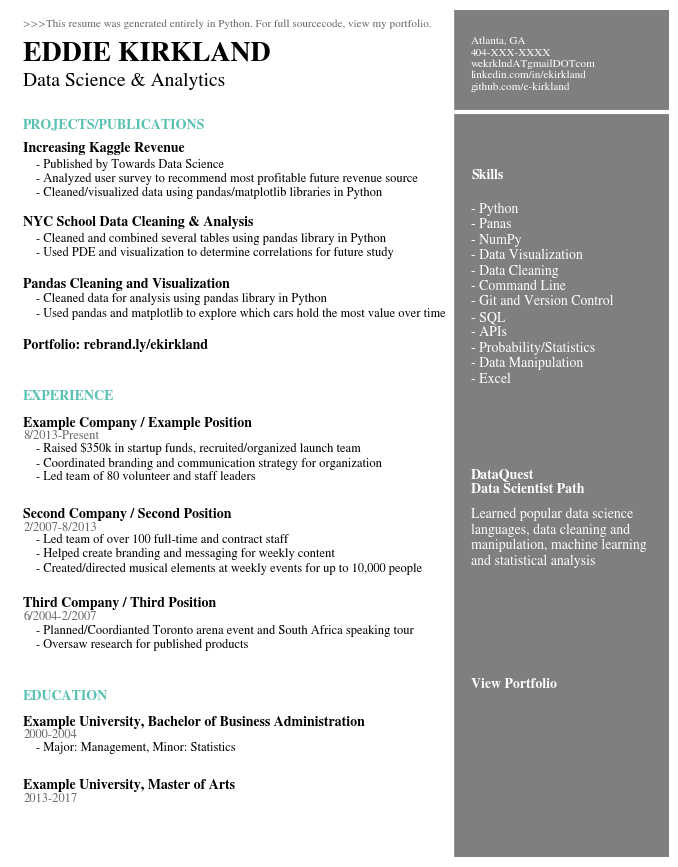

Here is the Python script that generated this plot:

# Text Variables
Header = '>>>This resume was generated entirely in Python. For full sourcecode, view my portfolio.'
Name = 'EDDIE KIRKLAND'
Title = 'Data Science & Analytics'
Contact = 'Atlanta, GA\n404-XXX-XXXX\nwekrklndATgmailDOTcom\nlinkedin.com/in/ekirkland\ngithub.com/e-kirkland'
ProjectsHeader = 'PROJECTS/PUBLICATIONS'
ProjectOneTitle = 'Increasing Kaggle Revenue'
ProjectOneDesc = '- Published by Towards Data Science\n- Analyzed user survey to recommend most profitable future revenue source\n- Cleaned/visualized data using pandas/matplotlib libraries in Python'
ProjectTwoTitle = 'NYC School Data Cleaning & Analysis'
ProjectTwoDesc = '- Cleaned and combined several tables using pandas library in Python\n- Used PDE and visualization to determine correlations for future study'
ProjectThreeTitle = 'Pandas Cleaning and Visualization'
ProjectThreeDesc = '- Cleaned data for analysis using pandas library in Python\n- Used pandas and matplotlib to explore which cars hold the most value over time'
Portfolio = 'Portfolio: rebrand.ly/ekirkland'
WorkHeader = 'EXPERIENCE'
WorkOneTitle = 'Example Company / Example Position'
WorkOneTime = '8/2013-Present'
WorkOneDesc = '- Raised $350k in startup funds, recruited/organized launch team\n- Coordinated branding and communication strategy for organization\n- Led team of 80 volunteer and staff leaders'
WorkTwoTitle = 'Second Company / Second Position'
WorkTwoTime = '2/2007-8/2013'
WorkTwoDesc = '- Led team of over 100 full-time and contract staff\n- Helped create branding and messaging for weekly content\n- Created/directed musical elements at weekly events for up to 10,000 people'
WorkThreeTitle = 'Third Company / Third Position'
WorkThreeTime = '6/2004-2/2007'
WorkThreeDesc = '- Planned/Coordianted Toronto arena event and South Africa speaking tour\n- Oversaw research for published products'
EduHeader = 'EDUCATION'
EduOneTitle = 'Example University, Bachelor of Business Administration'
EduOneTime = '2000-2004'
EduOneDesc = '- Major: Management, Minor: Statistics'
EduTwoTitle = 'Example University, Master of Arts'
EduTwoTime = '2013-2017'
SkillsHeader = 'Skills'
SkillsDesc = '- Python\n- Panas\n- NumPy\n- Data Visualization\n- Data Cleaning\n- Command Line\n- Git and Version Control\n- SQL\n- APIs\n- Probability/Statistics\n- Data Manipulation\n- Excel'
ExtrasTitle = 'DataQuest\nData Scientist Path'
ExtrasDesc = 'Learned popular data science\nlanguages, data cleaning and\nmanipulation, machine learning \nand statistical analysis'
CodeTitle = 'View Portfolio'

# Setting style for bar graphs
import matplotlib.pyplot as plt
# %matplotlib inline

# set font
plt.rcParams['font.family'] = 'sans-serif'
plt.rcParams['font.sans-serif'] = 'STIXGeneral'

fig, ax = plt.subplots(figsize=(8.5, 11))

# Decorative Lines
ax.axvline(x=.5, ymin=0, ymax=1, color='#007ACC', alpha=0.0, linewidth=50)
plt.axvline(x=.99, color='#000000', alpha=0.5, linewidth=300)
plt.axhline(y=.88, xmin=0, xmax=1, color='#ffffff', linewidth=3)

# set background color
ax.set_facecolor('white')

# remove axes
plt.axis('off')

# add text
plt.annotate(Header, (.02,.98), weight='regular', fontsize=8, alpha=.6)
plt.annotate(Name, (.02,.94), weight='bold', fontsize=20)
plt.annotate(Title, (.02,.91), weight='regular', fontsize=14)
plt.annotate(Contact, (.7,.906), weight='regular', fontsize=8, color='#ffffff')
plt.annotate(ProjectsHeader, (.02,.86), weight='bold', fontsize=10, color='#58C1B2')
plt.annotate(ProjectOneTitle, (.02,.832), weight='bold', fontsize=10)
plt.annotate(ProjectOneDesc, (.04,.78), weight='regular', fontsize=9)
plt.annotate(ProjectTwoTitle, (.02,.745), weight='bold', fontsize=10)
plt.annotate(ProjectTwoDesc, (.04,.71), weight='regular', fontsize=9)
plt.annotate(ProjectThreeTitle, (.02,.672), weight='bold', fontsize=10)
plt.annotate(ProjectThreeDesc, (.04,.638), weight='regular', fontsize=9)
plt.annotate(Portfolio, (.02,.6), weight='bold', fontsize=10)
plt.annotate(WorkHeader, (.02,.54), weight='bold', fontsize=10, color='#58C1B2')
plt.annotate(WorkOneTitle, (.02,.508), weight='bold', fontsize=10)
plt.annotate(WorkOneTime, (.02,.493), weight='regular', fontsize=9, alpha=.6)
plt.annotate(WorkOneDesc, (.04,.445), weight='regular', fontsize=9)
plt.annotate(WorkTwoTitle, (.02,.4), weight='bold', fontsize=10)
plt.annotate(WorkTwoTime, (.02,.385), weight='regular', fontsize=9, alpha=.6)
plt.annotate(WorkTwoDesc, (.04,.337), weight='regular', fontsize=9)
plt.annotate(WorkThreeTitle, (.02,.295), weight='bold', fontsize=10)
plt.annotate(WorkThreeTime, (.02,.28), weight='regular', fontsize=9, alpha=.6)
plt.annotate(WorkThreeDesc, (.04,.247), weight='regular', fontsize=9)
plt.annotate(EduHeader, (.02,.185), weight='bold', fontsize=10, color='#58C1B2')
plt.annotate(EduOneTitle, (.02,.155), weight='bold', fontsize=10)
plt.annotate(EduOneTime, (.02,.14), weight='regular', fontsize=9, alpha=.6)
plt.annotate(EduOneDesc, (.04,.125), weight='regular', fontsize=9)
plt.annotate(EduTwoTitle, (.02,.08), weight='bold', fontsize=10)
plt.annotate(EduTwoTime, (.02,.065), weight='regular', fontsize=9, alpha=.6)
plt.annotate(SkillsHeader, (.7,.8), weight='bold', fontsize=10, color='#ffffff')
plt.annotate(SkillsDesc, (.7,.56), weight='regular', fontsize=10, color='#ffffff')
plt.annotate(ExtrasTitle, (.7,.43), weight='bold', fontsize=10, color='#ffffff')
plt.annotate(ExtrasDesc, (.7,.345), weight='regular', fontsize=10, color='#ffffff')
plt.annotate(CodeTitle, (.7,.2), weight='bold', fontsize=10, color='#ffffff')


#add qr code
# from matplotlib.offsetbox import TextArea, DrawingArea, OffsetImage, AnnotationBbox
# import matplotlib.image as mpimg
# arr_code = mpimg.imread('ekresumecode.png')
# imagebox = OffsetImage(arr_code, zoom=0.5)
# ab = AnnotationBbox(imagebox, (0.84, 0.12))
# ax.add_artist(ab)
#
# plt.savefig('resumeexample.png', dpi=300, bbox_inches='tight')

plt.show()